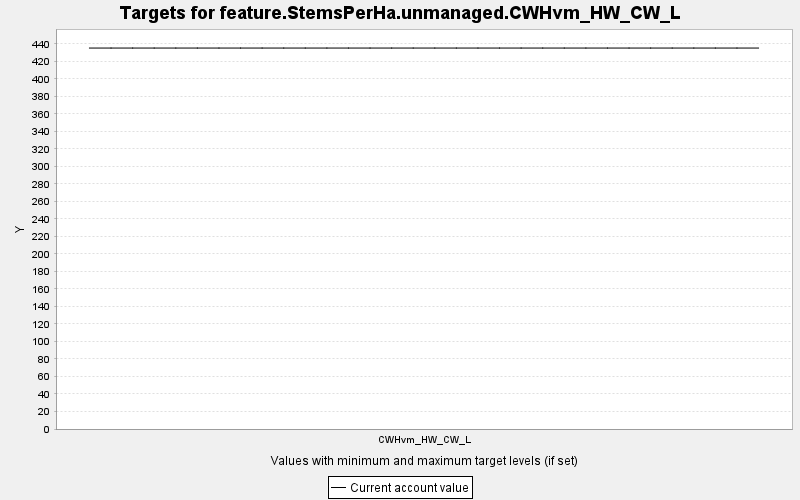

The data file committed next to this chart (first rows):
TARGET, PERIOD, YEAR, PERIODWIDTH, MINIMUM, MAXIMUM, MINWEIGHT, MAXWEIGHT, CURRENT, SUMMARY
feature.StemsPerHa.unmanaged.CWHvm_HW_CW…, 0, 0, 10.0, 0.0, 10000, 1.0, 1.0, 435.3, 0.0
feature.StemsPerHa.unmanaged.CWHvm_HW_CW…, 1, 10, 10.0, 0.0, 10000, 1.0, 1.0, 435.3, 0.0
feature.StemsPerHa.unmanaged.CWHvm_HW_CW…, 2, 20, 10.0, 0.0, 10000, 1.0, 1.0, 435.3, 0.0
feature.StemsPerHa.unmanaged.CWHvm_HW_CW…, 3, 30, 10.0, 0.0, 10000, 1.0, 1.0, 435.3, 0.0
feature.StemsPerHa.unmanaged.CWHvm_HW_CW…, 4, 40, 10.0, 0.0, 10000, 1.0, 1.0, 435.3, 0.0
feature.StemsPerHa.unmanaged.CWHvm_HW_CW…, 5, 50, 10.0, 0.0, 10000, 1.0, 1.0, 435.3, 0.0
feature.StemsPerHa.unmanaged.CWHvm_HW_CW…, 6, 60, 10.0, 0.0, 10000, 1.0, 1.0, 435.3, 0.0
feature.StemsPerHa.unmanaged.CWHvm_HW_CW…, 7, 70, 10.0, 0.0, 10000, 1.0, 1.0, 435.3, 0.0
feature.StemsPerHa.unmanaged.CWHvm_HW_CW…, 8, 80, 10.0, 0.0, 10000, 1.0, 1.0, 435.3, 0.0
feature.StemsPerHa.unmanaged.CWHvm_HW_CW…, 9, 90, 10.0, 0.0, 10000, 1.0, 1.0, 435.3, 0.0
feature.StemsPerHa.unmanaged.CWHvm_HW_CW…, 10, 100, 10.0, 0.0, 10000, 1.0, 1.0, 435.3, 0.0
feature.StemsPerHa.unmanaged.CWHvm_HW_CW…, 11, 110, 10.0, 0.0, 10000, 1.0, 1.0, 435.3, 0.0
feature.StemsPerHa.unmanaged.CWHvm_HW_CW…, 12, 120, 10.0, 0.0, 10000, 1.0, 1.0, 435.3, 0.0
feature.StemsPerHa.unmanaged.CWHvm_HW_CW…, 13, 130, 10.0, 0.0, 10000, 1.0, 1.0, 435.3, 0.0
feature.StemsPerHa.unmanaged.CWHvm_HW_CW…, 14, 140, 10.0, 0.0, 10000, 1.0, 1.0, 435.3, 0.0
feature.StemsPerHa.unmanaged.CWHvm_HW_CW…, 15, 150, 10.0, 0.0, 10000, 1.0, 1.0, 435.3, 0.0
feature.StemsPerHa.unmanaged.CWHvm_HW_CW…, 16, 160, 10.0, 0.0, 10000, 1.0, 1.0, 435.3, 0.0
feature.StemsPerHa.unmanaged.CWHvm_HW_CW…, 17, 170, 10.0, 0.0, 10000, 1.0, 1.0, 435.3, 0.0
feature.StemsPerHa.unmanaged.CWHvm_HW_CW…, 18, 180, 10.0, 0.0, 10000, 1.0, 1.0, 435.3, 0.0
feature.StemsPerHa.unmanaged.CWHvm_HW_CW…, 19, 190, 10.0, 0.0, 10000, 1.0, 1.0, 435.3, 0.0
feature.StemsPerHa.unmanaged.CWHvm_HW_CW…, 20, 200, 10.0, 0.0, 10000, 1.0, 1.0, 435.3, 0.0
feature.StemsPerHa.unmanaged.CWHvm_HW_CW…, 21, 210, 10.0, 0.0, 10000, 1.0, 1.0, 435.3, 0.0
feature.StemsPerHa.unmanaged.CWHvm_HW_CW…, 22, 220, 10.0, 0.0, 10000, 1.0, 1.0, 435.3, 0.0
feature.StemsPerHa.unmanaged.CWHvm_HW_CW…, 23, 230, 10.0, 0.0, 10000, 1.0, 1.0, 435.3, 0.0
feature.StemsPerHa.unmanaged.CWHvm_HW_CW…, 24, 240, 10.0, 0.0, 10000, 1.0, 1.0, 435.3, 0.0
feature.StemsPerHa.unmanaged.CWHvm_HW_CW…, 25, 250, 10.0, 0.0, 10000, 1.0, 1.0, 435.3, 0.0
feature.StemsPerHa.unmanaged.CWHvm_HW_CW…, 26, 260, 10.0, 0.0, 10000, 1.0, 1.0, 435.3, 0.0
feature.StemsPerHa.unmanaged.CWHvm_HW_CW…, 27, 270, 10.0, 0.0, 10000, 1.0, 1.0, 435.3, 0.0
feature.StemsPerHa.unmanaged.CWHvm_HW_CW…, 28, 280, 10.0, 0.0, 10000, 1.0, 1.0, 435.3, 0.0
feature.StemsPerHa.unmanaged.CWHvm_HW_CW…, 29, 290, 10.0, 0.0, 10000, 1.0, 1.0, 435.3, 0.0
feature.StemsPerHa.unmanaged.CWHvm_HW_CW…, 30, 300, 10.0, 0.0, 10000, 1.0, 1.0, 435.3, 0.0
